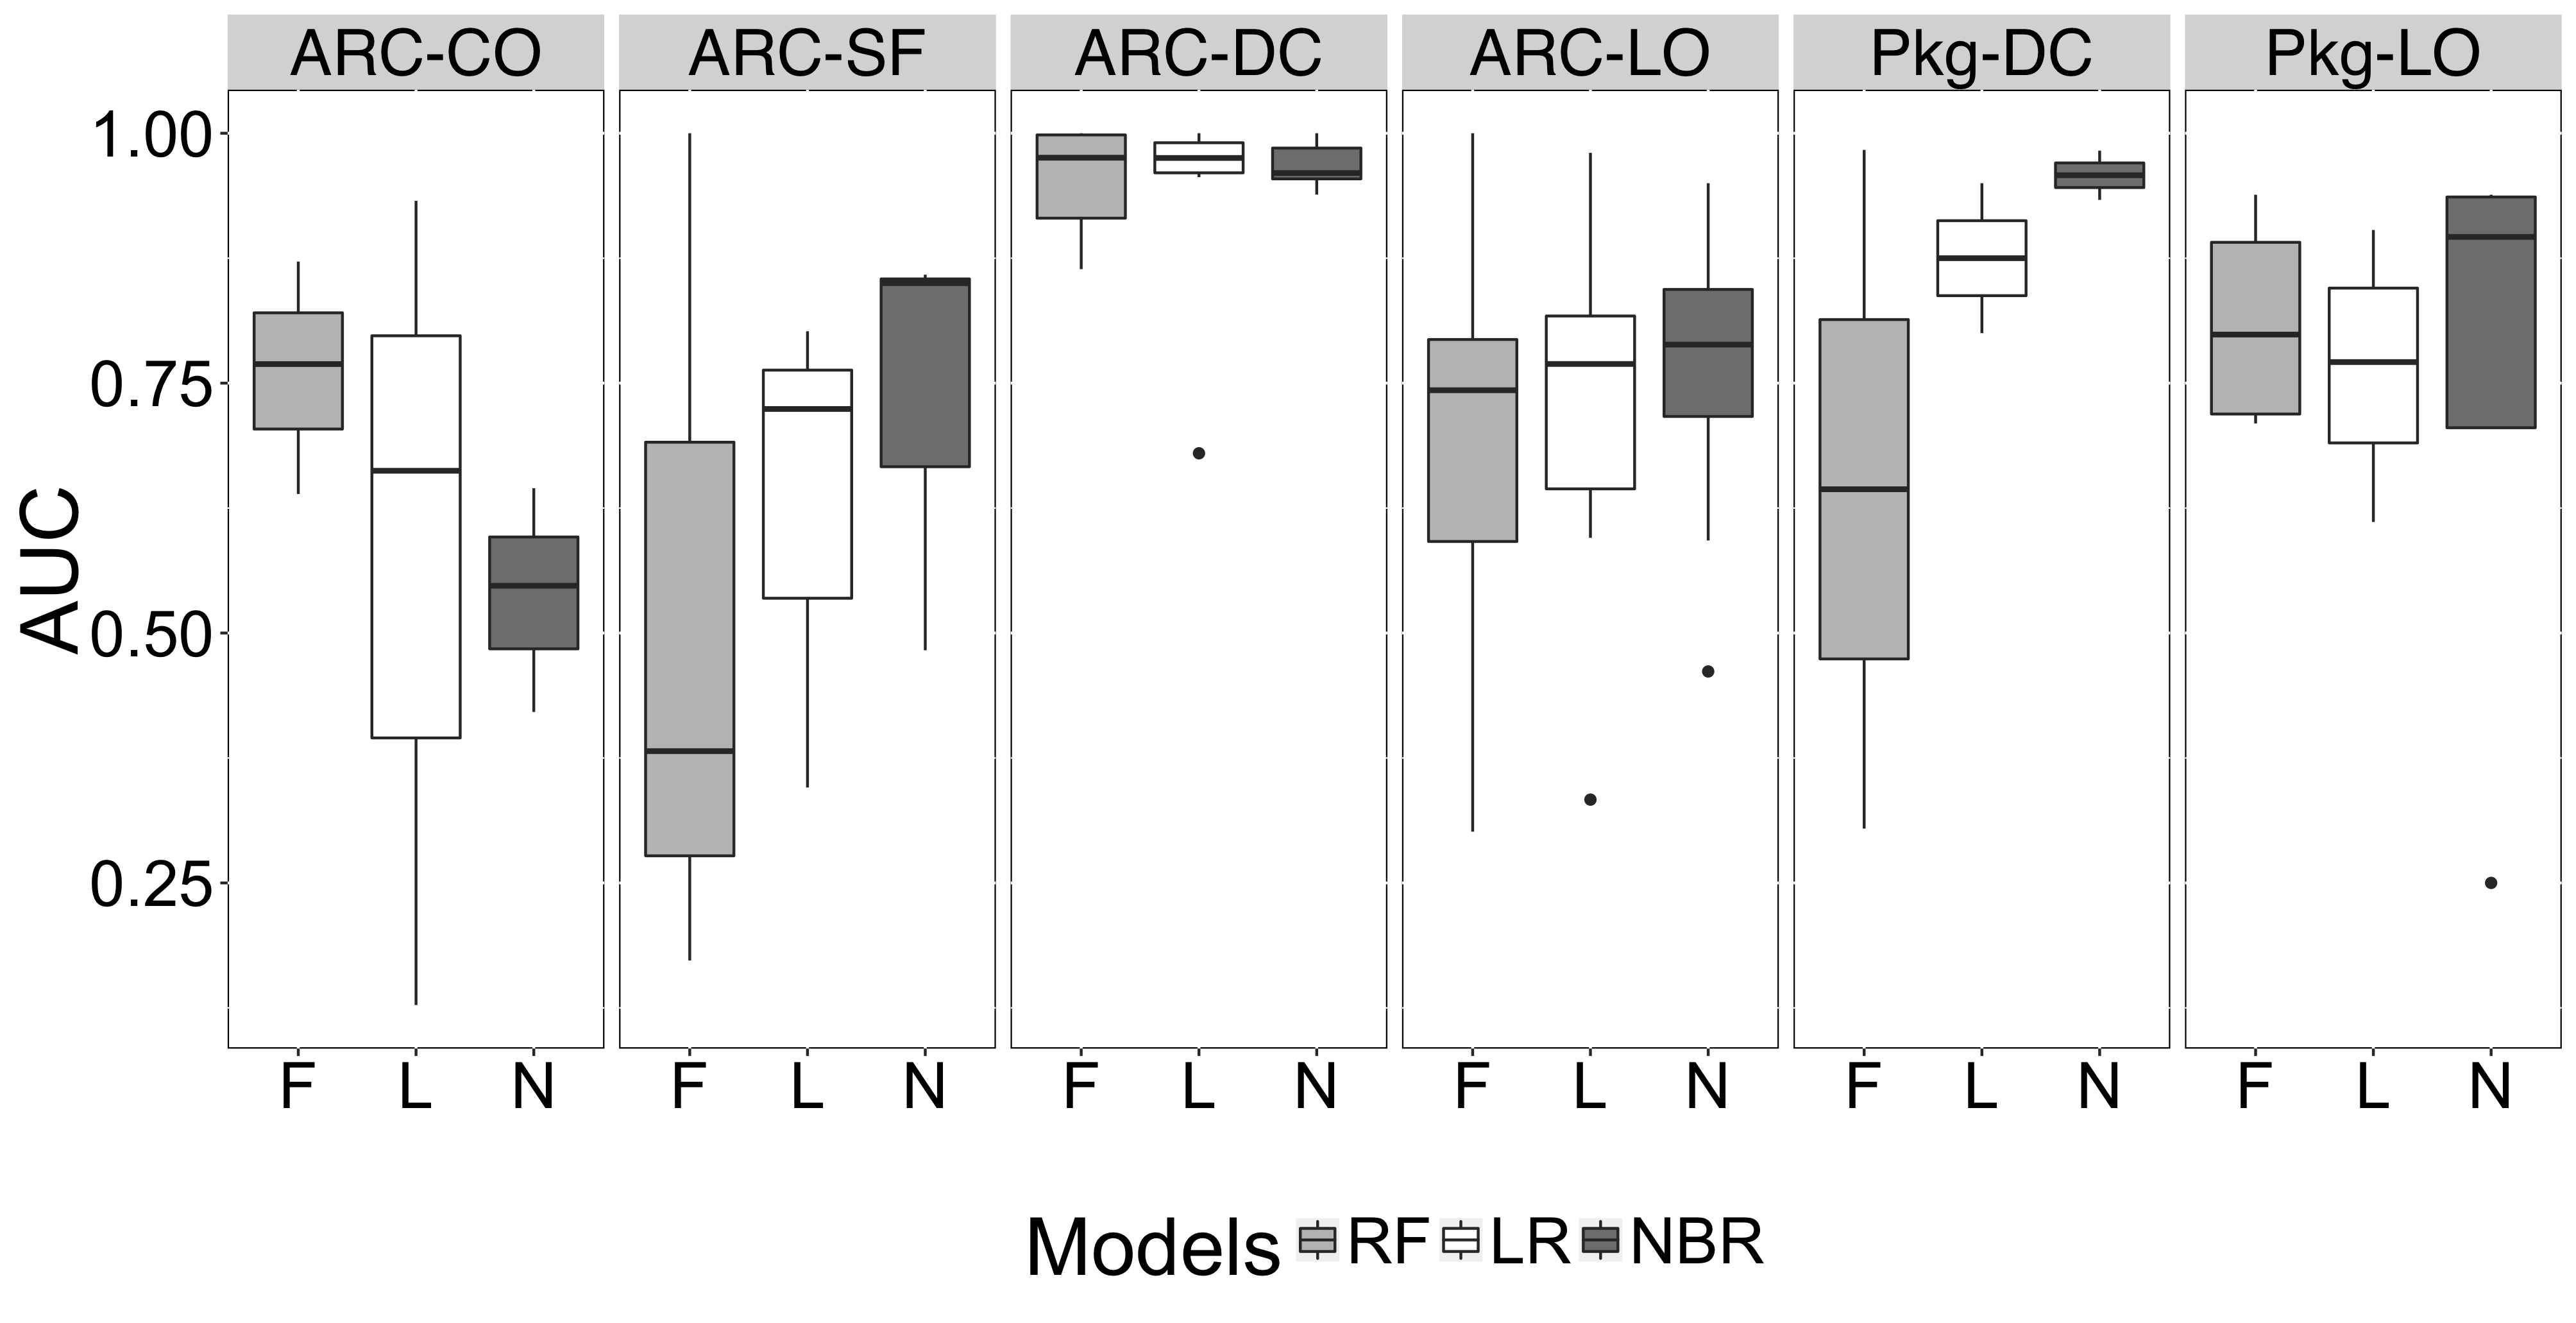

Write the R code that produced this figure.
library(ggplot2)
library(plyr)
options(digits=2)

change<-read.csv("/Users/joshua/ser/projects/arch_prediction/PerRelease/Plots/multipleReleases/SmellEmergence.csv",header=T)
change$Smell <- factor(change$Smell,
                       levels = c('ARC-CO','ARC-SF','ARC-DC','ARC-LO','Pkg-DC','Pkg-LO'),ordered = TRUE)
p<-ggplot(change, aes(x= Models, y= AUC, fill= Models)) + geom_boxplot(width = 1) + xlab("") +
scale_fill_manual(values = c("L" = "grey100", "N" = "grey50", "F" = "grey75"), labels = c("L" = "LR", "N"="NBR", "F"="RF"))
p+guides(fill=FALSE) 
p+ facet_grid(. ~ Smell) + theme(legend.position="bottom", text = element_text(size=30), panel.background = element_rect(fill='white', colour = 'black'), axis.text.x = element_text(color = "black"), axis.text.y = element_text(color = "black"), strip.text.x = element_text(family="sans", color = "black"))
ggsave(file="/Users/joshua/ser/projects/arch_prediction/PerRelease/Plots/multipleReleases/SmellEmergence.png")



